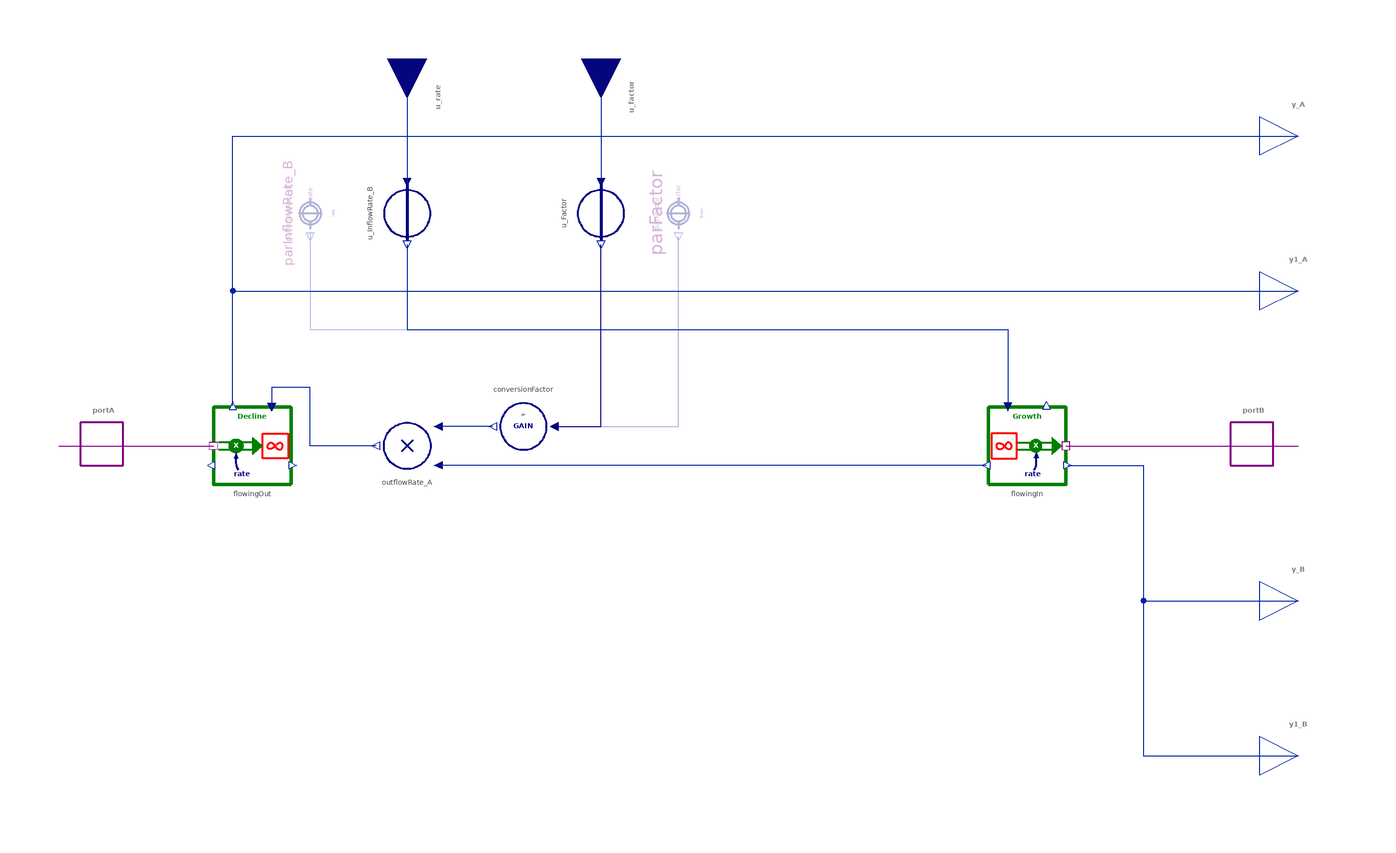

This picture is the connection diagram that the Modelica source below describes through its graphical annotations.

model BrokenTransitionPull "The outflow from A is proportional to the inflow to B"
  import BusinessSimulation.Units.*;
  import BusinessSimulation.Constants.*;
  extends Interfaces.Basics.GenericFlow;
  extends Interfaces.Basics.Interaction4SO;
  extends Icons.Interaction;
  Interfaces.Connectors.RealInput u_rate if not hasConstantRate "Rate of inflow to B" annotation(Placement(visible = true, transformation(origin = {-70, 90}, extent = {{-10, -10}, {10, 10}}, rotation = -90), iconTransformation(origin = {0, 100}, extent = {{-10, -10}, {10, 10}}, rotation = -90)));
  Interfaces.Connectors.RealInput u_factor if not hasConstantFactor "Factor of proportionality (amount of A per amount of B)" annotation(Placement(visible = true, transformation(origin = {-20, 90}, extent = {{-10, -10}, {10, 10}}, rotation = -450), iconTransformation(origin = {-100, 50}, extent = {{-10, -10}, {10, 10}}, rotation = 0)));
  parameter OutputType_B rate(final min = 0) = unspecified "Constant rate of inflow to the stock B" annotation(Dialog(enable = hasConstantRate));
  parameter Real factor(final min = 0) = 1 "Constant factor of proportionality to be multiplied with the inflow to B [base units A/base units B]" annotation(Dialog(enable = hasConstantFactor and not useExplicitRatio));
  parameter OutputType_A inputA(final min = 0) = 1 "Constant input of A to specify the conversion factor as the ratio inputA : outputB" annotation(Dialog(enable = hasConstantFactor and useExplicitRatio));
  parameter OutputType_B outputB(final min = 0) = 1 "Constant output of B to specify the conversion factor as the ratio inputA : outputB" annotation(Dialog(enable = hasConstantFactor and useExplicitRatio));
  parameter Boolean hasConstantFactor = false "= true, if the factor is to be given by the constant parameter" annotation(Evaluate = true, Dialog(group = "Structural Parameters"));
  parameter Boolean hasConstantRate = false "= true, if the outflow rate for A is to be given by the constant parameter" annotation(Evaluate = true, Dialog(group = "Structural Parameters"));
  parameter Boolean useExplicitRatio = false "= true, if instead of a constant factor a constant ratio of output per input is to be entered" annotation(Evaluate = true, Dialog(group = "Structural Parameters"));
protected
  parameter Real cr = if useExplicitRatio then inputA / outputB else 1. "Explicit conversion ratio to be used instead of a factor" annotation(Dialog(tab = "Initialization", enable = false));
  Converters.Gain conversionFactor(final c = cr) annotation(Placement(visible = true, transformation(origin = {-40, 5}, extent = {{10, 10}, {-10, -10}}, rotation = 0)));
  SourcesOrSinks.Decline flowingOut "Outflow for stock A" annotation(Placement(visible = true, transformation(origin = {-110, -0}, extent = {{10, -10}, {-10, 10}}, rotation = 0)));
  Converters.PassThrough u_InflowRate_B if not hasConstantRate "Input of inflow rate for B" annotation(Placement(visible = true, transformation(origin = {-70, 60}, extent = {{-10, -10}, {10, 10}}, rotation = -90)));
  Converters.ConstantConverter parInflowRate_B(final value = rate) if hasConstantRate "Constant rate of inflow to B" annotation(Placement(visible = true, transformation(origin = {-95, 60}, extent = {{-10, -10}, {10, 10}}, rotation = -90)));
  Converters.Product_2 outflowRate_A "Rate of outflow from stock A" annotation(Placement(visible = true, transformation(origin = {-70, -0}, extent = {{10, -10}, {-10, 10}}, rotation = 0)));
  SourcesOrSinks.Growth flowingIn "Inflow to stock B" annotation(Placement(visible = true, transformation(origin = {90, -0}, extent = {{-10, -10}, {10, 10}}, rotation = 0)));
  Converters.PassThrough u_Factor if not hasConstantFactor "Input for factor of proportionality" annotation(Placement(visible = true, transformation(origin = {-20, 60}, extent = {{-10, -10}, {10, 10}}, rotation = -90)));
  Converters.ConstantConverter parFactor(final value = factor) if hasConstantFactor "Constant factor of proportionality" annotation(Placement(visible = true, transformation(origin = {0, 60}, extent = {{-10, -10}, {10, 10}}, rotation = -90)));
equation
  assert(not hasConstantRate or rate < inf, "Parameter rate needs to be specified");
  assert(outputB > 0, "OutputB needs to be greater than zero to specify the conversion ratio");
  connect(portA, flowingOut.massPort) annotation(Line(visible = true, origin = {-140, -0}, points = {{-20, 0}, {20, -0}}, color = {128, 0, 128}));
  connect(flowingIn.massPort, portB) annotation(Line(visible = true, origin = {130, -0}, points = {{-30, -0}, {30, 0}}, color = {128, 0, 128}));
  connect(flowingOut.y, y1_A) annotation(Line(visible = true, origin = {-23.333, 30.133}, points = {{-91.667, -19.733}, {-91.667, 9.867}, {183.333, 9.867}}, color = {1, 37, 163}));
  connect(flowingOut.y, y_A) annotation(Line(visible = true, origin = {-23.333, 56.8}, points = {{-91.667, -46.4}, {-91.667, 23.2}, {183.333, 23.2}}, color = {1, 37, 163}));
  connect(flowingIn.y1, y_B) annotation(Line(visible = true, origin = {125.125, -22.5}, points = {{-24.625, 17.5}, {-5.125, 17.5}, {-5.125, -17.5}, {34.875, -17.5}}, color = {1, 37, 163}));
  connect(flowingIn.y1, y1_B) annotation(Line(visible = true, origin = {125.125, -42.5}, points = {{-24.625, 37.5}, {-5.125, 37.5}, {-5.125, -37.5}, {34.875, -37.5}}, color = {1, 37, 163}));
  connect(u_factor, u_Factor.u) annotation(Line(visible = true, origin = {-20, 79}, points = {{0, 11}, {0, -11}}, color = {1, 37, 163}));
  connect(u_rate, u_InflowRate_B.u) annotation(Line(visible = true, origin = {-70, 79}, points = {{0, 11}, {0, -11}}, color = {1, 37, 163}));
  connect(parInflowRate_B.y, flowingIn.u) annotation(Line(visible = true, origin = {-5, 31.25}, points = {{-90, 23.75}, {-90, -1.25}, {90, -1.25}, {90, -21.25}}, color = {1, 37, 163}));
  connect(u_InflowRate_B.y, flowingIn.u) annotation(Line(visible = true, origin = {7.5, 30.5}, points = {{-77.5, 21.5}, {-77.5, -0.5}, {77.5, -0.5}, {77.5, -20.5}}, color = {1, 37, 163}));
  connect(flowingIn.y2, outflowRate_A.u2) annotation(Line(visible = true, origin = {9.375, 5}, points = {{70.125, -10}, {-9.375, -10}, {-9.375, -10}, {-71.375, -10}}, color = {1, 37, 163}));
  connect(outflowRate_A.y, flowingOut.u) annotation(Line(visible = true, origin = {-95.6, 8}, points = {{17.6, -8}, {0.6, -8}, {0.6, 7}, {-9.4, 7}, {-9.4, 2}}, color = {1, 37, 163}));
  connect(conversionFactor.y, outflowRate_A.u1) annotation(Line(visible = true, origin = {-55, 5}, points = {{7, 0}, {-7, 0}}, color = {1, 37, 163}));
  connect(conversionFactor.u, u_Factor.y) annotation(Line(visible = true, origin = {-24, 20.667}, points = {{-8, -15.667}, {4, -15.667}, {4, 31.333}}, color = {0, 0, 128}));
  connect(conversionFactor.u, parFactor.y) annotation(Line(visible = true, origin = {-10.667, 21.333}, points = {{-21.333, -16.333}, {10.667, -16.333}, {10.667, 32.667}}, color = {0, 0, 128}));
  annotation(Documentation(info = "<html>
<p class=\"aside\">This information is part of the Business Simulation&nbsp;Library (BSL). Please support this work and <a href=\"https://www.paypal.com/donate/?hosted_button_id=GXVZT8LD7CFXN\" style=\"font-weight:bold; color:orange; text-decoration:none;\">&#9658;&nbsp;donate</a>.</p>
<p>This is a variant of the classical broken flow (&rarr;<a href=\"modelica://BusinessSimulation.Flows.Interaction.BrokenTransition\">BrokenTransition</a>) structure that allows for a different parameterization:&nbsp; In this component the given value for the rate (<code>rate</code> or <code>u_rate</code>) relates to the inflow to stock B, while the factor of proportionality (<code>factor</code> or <code>u_factor</code>) determines the outflow from stock A that is necessary for this process.</p>
<p>A typical application would be to have a given rate of production (here the stock B would be the stock of finished goods) which needs an outflow from the stock of materials that is proprotional to the rate of production according to a factor determined by the bill of materials.</p>
<p>Hence:</p>
<p><em>rate of outflow from A = rate of inflow to B &times; factor of proportionality</em></p>
<p>The factor of proportionality will be given in base units of A per base units of B, so that the resulting outflow from A will have proper units [base units for a flow of A].&nbsp;</p>
<h4>Implementation</h4>
<br>
<table cellspacing=\"0\" cellpadding=\"2\"><caption align=\"bottom\">Diagram for BrokenTransitionPull</caption>
<tbody>
<tr>
<td><img src=\"modelica://BusinessSimulation/Resources/Images/Flows/Interaction/BrokenTransitionPull/Diagram.png\" alt=\"Diagram.png\" width=\"500\"></td>
</tr>
</tbody>
</table>
<h4>Notes</h4>
<ul>
<li>Unlike the classical broken flow structure, setting the rate for the stock B might not take into account the availability of material in the stock A; so this has to be taken care of by the modeler explicitly.</li><br>
<li>Great care has to be taken entering the <code>factor</code> as it needs to be given in base units of stock A per base units of stock B. If the <code>unit</code> attribute is left an empty string (default), then fitting units will automatically be deduced effectively short-circuiting unit checks.</li><br>
<li>To more robustly specify conversion factors, upon <code>useExplicitRatio = true</code> a constant ratio <code>inputA</code> per <code>outputB</code> can alternatively be given, where <code>inputA</code> and <code>outputB</code> will have units according to <code>OutputType_A</code> and <code>OutputType_B</code>, respectively.</li><br>
</ul>
<h4>See also</h4>
<p><a href=\"modelica://BusinessSimulation.Flows.Interaction.BrokenTransition\">BrokenTransition</a>,&nbsp;<a href=\"modelica://BusinessSimulation.Flows.Unidirectional.Transition\">Transition</a></p>
</html>", revisions = "<html>
<ul>
<li>Value for the optional parameter <code>rate</code> changed to <code>unspecified</code> in v2.1.0.</li><br>
<li>Component type for <code>parInflowRate_B</code> changed to <code>ConstantConverter</code> in v2.2.</li><br>
<li>Type for <code>factor</code> changed to <code>Real</code> in v2.2.</li><br>
<li>Added <code>useExplicitRatio</code> option for more convenience in unit conversions in v2.2.</li><br>
</ul>
</html>"), Icon(coordinateSystem(extent = {{-100, -100}, {100, 100}}, preserveAspectRatio = true, initialScale = 0.1, grid = {10, 10}), graphics = {Text(visible = true, origin = {-2.924, -54.714}, textColor = {0, 0, 128}, extent = {{-19.048, -12}, {19.048, 12}}, textString = "rate", fontName = "Lato", textStyle = {TextStyle.Bold}, horizontalAlignment = TextAlignment.Left), Text(visible = true, origin = {42.118, 50}, textColor = {0, 0, 128}, extent = {{-65, -12}, {65, 12}}, textString = "factor", fontName = "Lato", textStyle = {TextStyle.Bold}, horizontalAlignment = TextAlignment.Left), Text(visible = true, origin = {0, 75}, textColor = {0, 128, 0}, extent = {{-100, -12}, {100, 12}}, textString = "Broken Transition", fontName = "Lato", textStyle = {TextStyle.Bold}), Line(visible = true, origin = {33.142, 17.162}, rotation = 5.35, points = {{-56.426, 30.508}, {-66.107, 22.749}, {-75.3, 9.902}}, color = {0, 0, 128}, thickness = 2.5, arrowSize = 0, smooth = Smooth.Bezier), Line(visible = true, origin = {-45.895, -19.209}, rotation = 5.35, points = {{56.426, -30.508}, {66.107, -22.749}, {75.3, -9.902}}, color = {0, 0, 128}, thickness = 2.5, arrowSize = 0, smooth = Smooth.Bezier), Polygon(visible = true, origin = {-41.165, 23.17}, rotation = -30, lineColor = {0, 0, 128}, fillColor = {0, 0, 128}, fillPattern = FillPattern.Solid, points = {{0, -9}, {-5, 5}, {5, 5}}), Polygon(visible = true, origin = {28.979, -23.17}, rotation = -30, lineColor = {0, 0, 128}, fillColor = {0, 0, 128}, fillPattern = FillPattern.Solid, points = {{0, 9}, {5, -5}, {-5, -5}})}), Diagram(coordinateSystem(extent = {{-150, -90}, {150, 90}}, preserveAspectRatio = true, initialScale = 0.1, grid = {5, 5})));
end BrokenTransitionPull;